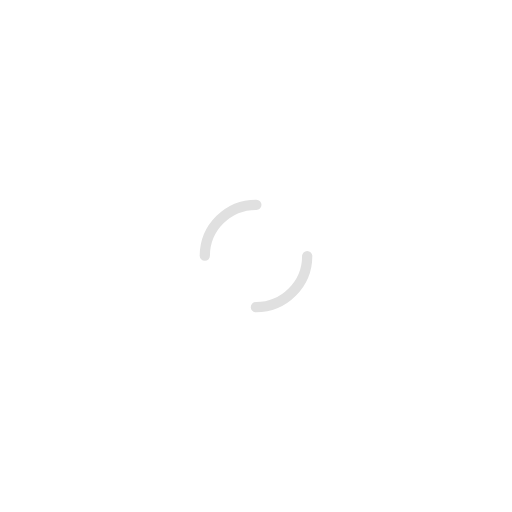
t = 0.00 s
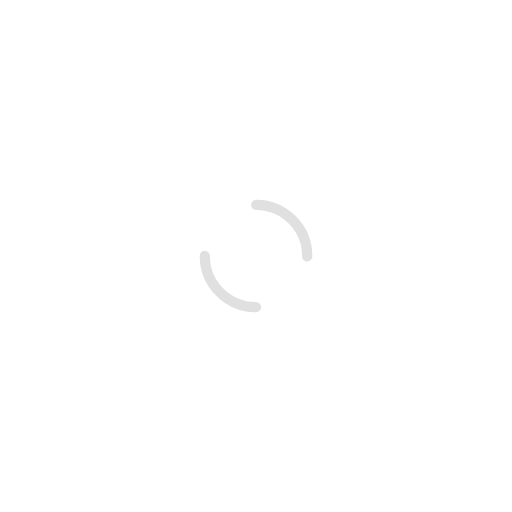
t = 0.33 s
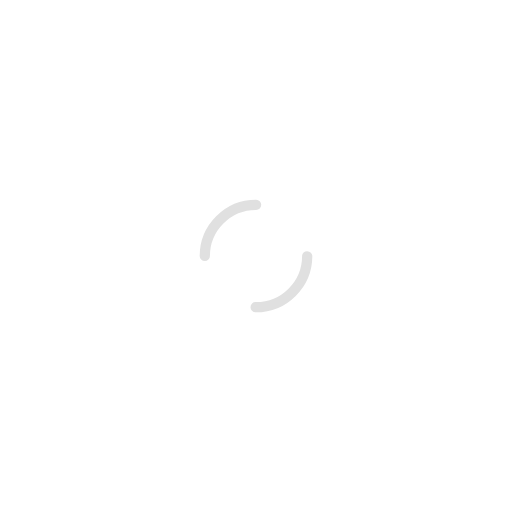
t = 0.65 s
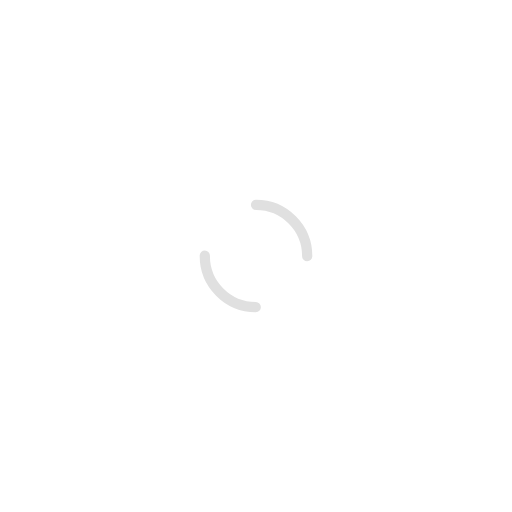
t = 0.98 s

The animated SVG that drew these frames (rendered in a browser with its animation timeline set to each time). Animation: 1 SMIL element (animateTransform=1); one cycle of 1.30 s, repeats indefinitely.

<svg width="200px"  height="200px"  xmlns="http://www.w3.org/2000/svg" viewBox="0 0 100 100" preserveAspectRatio="xMidYMid" class="lds-dual-ring" style="background: none;"><circle cx="50" cy="50" ng-attr-r="{{config.radius}}" ng-attr-stroke-width="{{config.width}}" ng-attr-stroke="{{config.stroke}}" ng-attr-stroke-dasharray="{{config.dasharray}}" fill="none" stroke-linecap="round" r="10" stroke-width="2" stroke="#e0e0e0" stroke-dasharray="15.707963267948966 15.707963267948966" transform="rotate(263.007 50 50)"><animateTransform attributeName="transform" type="rotate" calcMode="linear" values="0 50 50;360 50 50" keyTimes="0;1" dur="1.3s" begin="0s" repeatCount="indefinite"></animateTransform></circle></svg>
